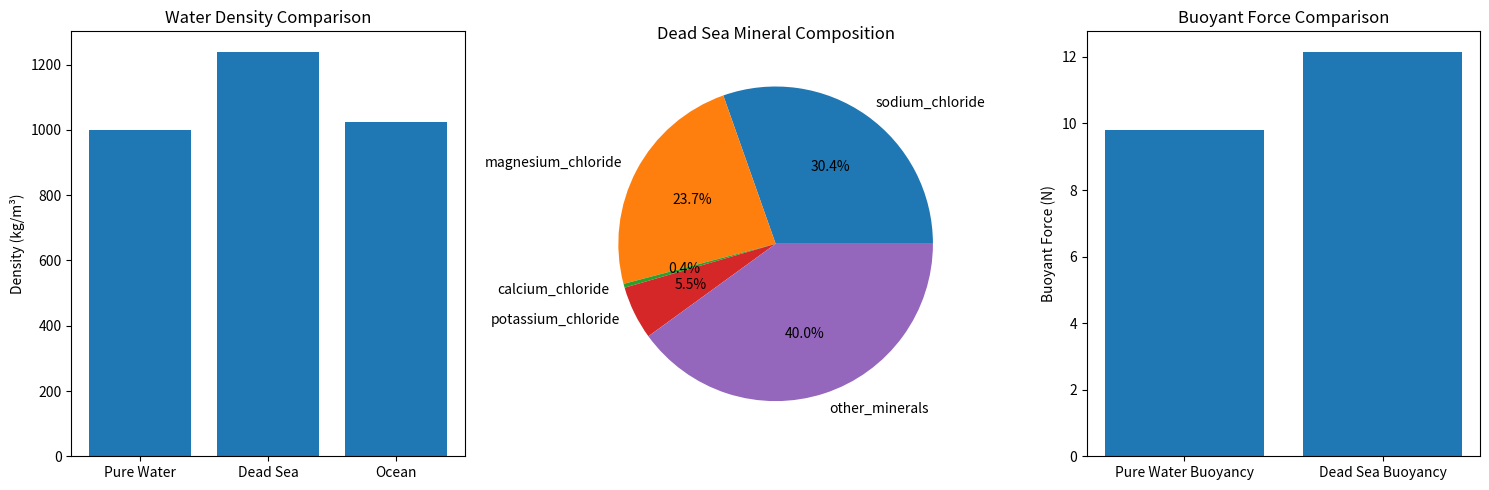

Generate this figure with matplotlib:
import numpy as np
import matplotlib.pyplot as plt
import scipy.constants as const

class DeadSeaBuoyancyAnalysis:
    """
    Comprehensive analysis of Dead Sea buoyancy mechanisms
    """
    
    def __init__(self):
        """
        Initialize Dead Sea specific properties
        """
        # Mineral composition of Dead Sea
        self.mineral_composition = {
            'sodium_chloride': 30.4,  # %
            'magnesium_chloride': 23.7,  # %
            'calcium_chloride': 0.4,  # %
            'potassium_chloride': 5.5,  # %
            'other_minerals': 40.0,  # %
        }
        
        # Comparative fluid densities
        self.fluid_densities = {
            'pure_water': 1000,  # kg/m³
            'dead_sea_water': 1240,  # kg/m³
            'ocean_water': 1025,  # kg/m³
        }
    
    def buoyancy_calculation(self, 
                              object_volume=0.001,  # m³
                              object_mass=1.0  # kg
                              ):
        """
        Calculate buoyancy in Dead Sea compared to normal water
        
        Parameters:
        object_volume (float): Volume of the object
        object_mass (float): Mass of the object
        
        Returns:
        dict: Buoyancy characteristics
        """
        # Gravitational acceleration
        g = const.g  # 9.81 m/s²
        
        # Calculate object density
        object_density = object_mass / object_volume
        
        # Buoyant force calculations
        buoyant_force_pure_water = (
            self.fluid_densities['pure_water'] * 
            object_volume * 
            g
        )
        
        buoyant_force_dead_sea = (
            self.fluid_densities['dead_sea_water'] * 
            object_volume * 
            g
        )
        
        # Buoyancy enhancement factor
        buoyancy_enhancement = (
            buoyant_force_dead_sea / buoyant_force_pure_water
        )
        
        return {
            'object_density': object_density,
            'pure_water_density': self.fluid_densities['pure_water'],
            'dead_sea_water_density': self.fluid_densities['dead_sea_water'],
            'buoyant_force_pure_water': buoyant_force_pure_water,
            'buoyant_force_dead_sea': buoyant_force_dead_sea,
            'buoyancy_enhancement_factor': buoyancy_enhancement
        }
    
    def mineral_concentration_analysis(self):
        """
        Analyze mineral concentration effects on buoyancy
        
        Returns:
        dict: Mineral concentration and buoyancy impacts
        """
        # Total dissolved solids calculation
        total_dissolved_solids = sum(self.mineral_composition.values())
        
        # Specific mineral impacts on density
        mineral_density_contributions = {
            'sodium_chloride': 2.16,  # g/cm³
            'magnesium_chloride': 2.32,  # g/cm³
            'calcium_chloride': 2.15,  # g/cm³
            'potassium_chloride': 1.98,  # g/cm³
        }
        
        # Weighted density contribution
        weighted_density_contribution = sum(
            self.mineral_composition[mineral] * 
            mineral_density_contributions.get(mineral, 2.0) 
            for mineral in mineral_density_contributions
        )
        
        return {
            'total_dissolved_solids': total_dissolved_solids,
            'weighted_density_contribution': weighted_density_contribution,
            'mineral_composition': self.mineral_composition
        }
    
    def molecular_interaction_model(self):
        """
        Analyze molecular interactions causing increased buoyancy
        
        Returns:
        dict: Molecular interaction characteristics
        """
        # Simplified molecular interaction model
        interaction_factors = {
            'ionic_strength': 5.0,  # Relative ionic strength
            'hydration_layer_thickness': 0.5,  # nm
            'electrostatic_repulsion': 0.8,  # Relative repulsion factor
        }
        
        # Molecular packing efficiency
        molecular_packing_efficiency = (
            interaction_factors['ionic_strength'] * 
            interaction_factors['electrostatic_repulsion']
        )
        
        return {
            'interaction_factors': interaction_factors,
            'molecular_packing_efficiency': molecular_packing_efficiency
        }
    
    def visualize_results(self):
        """
        Create comprehensive visualization of Dead Sea buoyancy mechanisms
        """
        plt.figure(figsize=(15, 5))
        
        # Density Comparison
        plt.subplot(131)
        densities = [
            self.fluid_densities['pure_water'],
            self.fluid_densities['dead_sea_water'],
            self.fluid_densities['ocean_water']
        ]
        plt.bar(['Pure Water', 'Dead Sea', 'Ocean'], densities)
        plt.title('Water Density Comparison')
        plt.ylabel('Density (kg/m³)')
        
        # Mineral Composition
        plt.subplot(132)
        minerals = list(self.mineral_composition.keys())
        concentrations = list(self.mineral_composition.values())
        plt.pie(concentrations, labels=minerals, autopct='%1.1f%%')
        plt.title('Dead Sea Mineral Composition')
        
        # Buoyancy Enhancement
        plt.subplot(133)
        buoyancy_results = self.buoyancy_calculation()
        plt.bar(
            ['Pure Water Buoyancy', 'Dead Sea Buoyancy'], 
            [
                buoyancy_results['buoyant_force_pure_water'],
                buoyancy_results['buoyant_force_dead_sea']
            ]
        )
        plt.title('Buoyant Force Comparison')
        plt.ylabel('Buoyant Force (N)')
        
        plt.tight_layout()
        plt.show()

def main():
    # Create Dead Sea buoyancy analysis instance
    dead_sea_analysis = DeadSeaBuoyancyAnalysis()
    
    # Buoyancy Calculation
    print("Buoyancy Analysis:")
    buoyancy_results = dead_sea_analysis.buoyancy_calculation()
    print(f"Buoyancy Enhancement Factor: {buoyancy_results['buoyancy_enhancement_factor']:.4f}")
    
    # Mineral Concentration Analysis
    print("\nMineral Concentration:")
    mineral_results = dead_sea_analysis.mineral_concentration_analysis()
    print(f"Total Dissolved Solids: {mineral_results['total_dissolved_solids']:.2f}%")
    
    # Molecular Interaction Model
    print("\nMolecular Interaction:")
    molecular_results = dead_sea_analysis.molecular_interaction_model()
    print(f"Molecular Packing Efficiency: {molecular_results['molecular_packing_efficiency']:.4f}")
    
    # Visualize results
    dead_sea_analysis.visualize_results()

if __name__ == "__main__":
    main()
